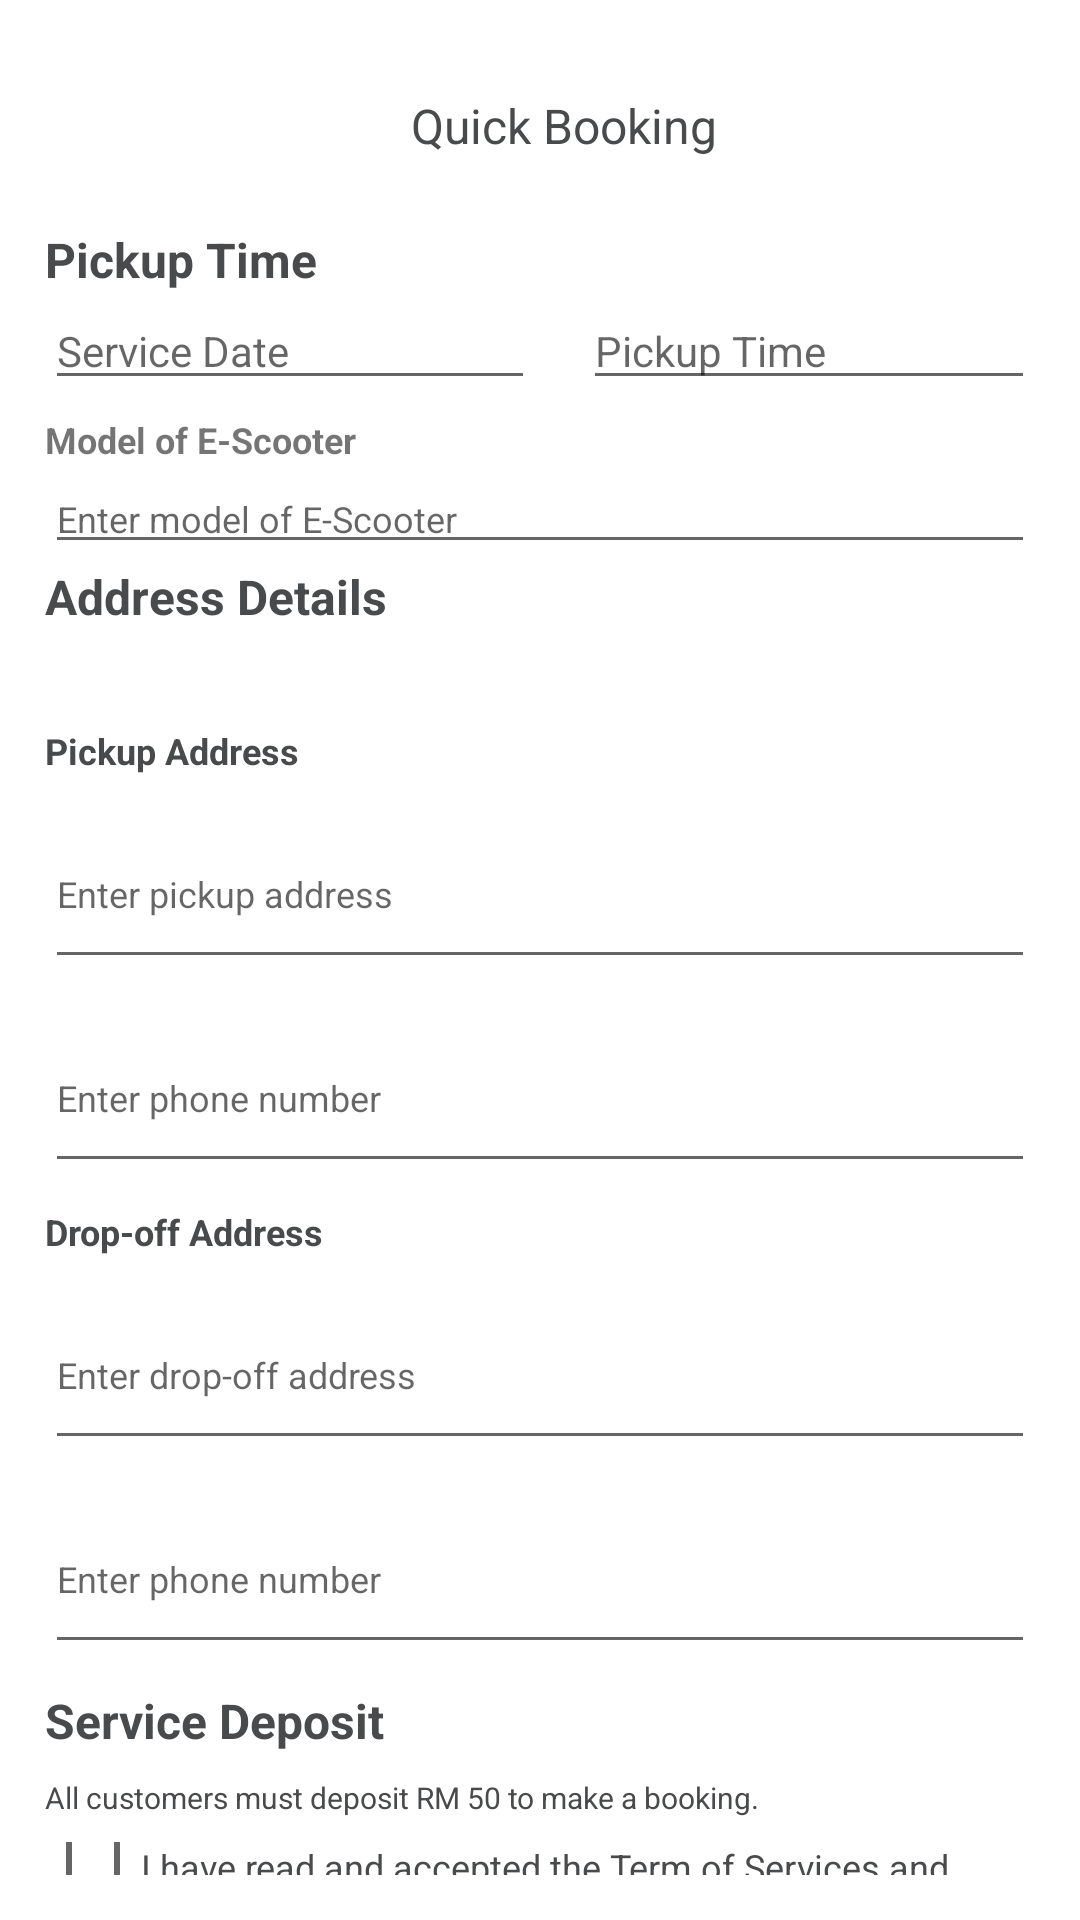

This screen was rendered from an Android layout file. Write that file and the resources it references.
<!-- AndroidManifest.xml: application theme Theme.SCOOT -->
<!-- res/layout/activity_quick_booking.xml -->
<?xml version="1.0" encoding="utf-8"?>
<LinearLayout xmlns:android="http://schemas.android.com/apk/res/android"
    xmlns:app="http://schemas.android.com/apk/res-auto"
    xmlns:tools="http://schemas.android.com/tools"
    android:layout_width="match_parent"
    android:layout_height="match_parent"
    android:orientation="vertical"
    android:padding="15dp"
    tools:context=".QuickBooking">

    <RelativeLayout
        android:id="@+id/relativeLayout"
        android:layout_width="match_parent"
        android:layout_height="wrap_content"
        android:padding="16dp"
        app:layout_constraintTop_toTopOf="parent">

        <ImageView
            android:id="@+id/back_button"
            android:layout_width="wrap_content"
            android:layout_height="wrap_content"
            android:onClick="backButton"
            android:src="@drawable/ic_baseline_arrow_back_ios_24" />

        <TextView
            android:layout_width="match_parent"
            android:layout_height="wrap_content"
            android:layout_marginStart="16dp"
            android:layout_toEndOf="@+id/back_button"
            android:gravity="center"
            android:text="Quick Booking"
            android:textColor="#494a4b"
            android:textSize="16dp" />

    </RelativeLayout>

    <TextView
        android:id="@+id/pickupT"
        android:layout_width="wrap_content"
        android:layout_height="wrap_content"
        android:layout_marginTop="7dp"
        android:text="Pickup Time"
        android:textColor="#494a4b"
        android:textSize="16sp"
        android:textStyle="bold" />

    <LinearLayout
        android:id="@+id/linearLayout3"
        android:layout_width="match_parent"
        android:layout_height="41dp"
        android:orientation="horizontal"
        tools:context=".QuickBooking">

        <EditText
            android:id="@+id/servDate"
            android:layout_width="wrap_content"
            android:layout_height="wrap_content"
            android:layout_marginRight="16dp"
            android:ems="10"
            android:hint="Service Date"
            android:inputType="date"
            android:textSize="14sp" />

        <EditText
            android:id="@+id/servTime"
            android:layout_width="match_parent"
            android:layout_height="wrap_content"
            android:ems="10"
            android:hint="Pickup Time"
            android:inputType="time"
            android:textSize="14sp" />

    </LinearLayout>

    <LinearLayout
        android:layout_width="match_parent"
        android:layout_height="wrap_content"
        android:orientation="vertical"
        app:layout_constraintBottom_toTopOf="@+id/addDetails"
        app:layout_constraintEnd_toEndOf="parent"
        app:layout_constraintStart_toStartOf="parent"
        app:layout_constraintTop_toBottomOf="@+id/linearLayout3">

        <TextView
            android:layout_width="match_parent"
            android:layout_height="wrap_content"
            android:text="Model of E-Scooter"
            android:textSize="12sp"
            android:textStyle="bold" />

        <EditText
            android:id="@+id/ETModel"
            android:layout_width="match_parent"
            android:layout_height="wrap_content"
            android:ems="10"
            android:hint="Enter model of E-Scooter"
            android:textSize="12sp" />

    </LinearLayout>

    <TextView
        android:id="@+id/addDetails"
        android:layout_width="match_parent"
        android:layout_height="46dp"
        android:text="Address Details"
        android:textColor="#494a4b"
        android:textSize="16sp"
        android:textStyle="bold"
        app:layout_constraintEnd_toEndOf="parent"
        app:layout_constraintHorizontal_bias="0.0"
        app:layout_constraintStart_toStartOf="parent"
        tools:layout_editor_absoluteY="173dp" />

    <TextView
        android:id="@+id/pickupAdd"
        android:layout_width="match_parent"
        android:layout_height="wrap_content"
        android:layout_marginTop="8dp"
        android:text="Pickup Address"
        android:textColor="#494a4b"
        android:textSize="12sp"
        android:textStyle="bold"
        app:layout_constraintEnd_toEndOf="parent"
        app:layout_constraintHorizontal_bias="0.0"
        app:layout_constraintStart_toStartOf="parent"
        app:layout_constraintTop_toBottomOf="@+id/addDetails" />

    <EditText
        android:id="@+id/pickupAddText"
        android:layout_width="match_parent"
        android:layout_height="60dp"
        android:layout_marginTop="8dp"
        android:ems="10"
        android:hint="Enter pickup address"
        android:inputType="textPostalAddress"
        android:textColor="#494a4b"
        android:textSize="12sp"
        app:layout_constraintEnd_toEndOf="parent"
        app:layout_constraintHorizontal_bias="0.0"
        app:layout_constraintStart_toStartOf="parent"
        app:layout_constraintTop_toBottomOf="@+id/pickupAdd" />

    <EditText
        android:id="@+id/pickphone"
        android:layout_width="match_parent"
        android:layout_height="60dp"
        android:layout_marginTop="8dp"
        android:ems="10"
        android:hint="Enter phone number"
        android:inputType="phone"
        android:textColor="#494a4b"
        android:textSize="12sp"
        app:layout_constraintEnd_toEndOf="parent"
        app:layout_constraintHorizontal_bias="0.0"
        app:layout_constraintStart_toStartOf="parent"
        app:layout_constraintTop_toBottomOf="@+id/pickupAddText" />

    <TextView
        android:id="@+id/dropoffAdd"
        android:layout_width="match_parent"
        android:layout_height="wrap_content"
        android:layout_marginTop="8dp"
        android:text="Drop-off Address"
        android:textColor="#494a4b"
        android:textSize="12sp"
        android:textStyle="bold"
        app:layout_constraintEnd_toEndOf="parent"
        app:layout_constraintHorizontal_bias="0.0"
        app:layout_constraintStart_toStartOf="parent"
        app:layout_constraintTop_toBottomOf="@+id/pickphone" />

    <EditText
        android:id="@+id/dropoffAddText"
        android:layout_width="match_parent"
        android:layout_height="60dp"
        android:layout_marginTop="8dp"
        android:ems="10"
        android:hint="Enter drop-off address"
        android:inputType="textPostalAddress"
        android:textColor="#494a4b"
        android:textSize="12sp"
        app:layout_constraintEnd_toEndOf="parent"
        app:layout_constraintHorizontal_bias="0.0"
        app:layout_constraintStart_toStartOf="parent"
        app:layout_constraintTop_toBottomOf="@+id/dropoffAdd" />

    <EditText
        android:id="@+id/dropphone"
        android:layout_width="match_parent"
        android:layout_height="60dp"
        android:layout_marginTop="8dp"
        android:ems="10"
        android:hint="Enter phone number"
        android:inputType="phone"
        android:textColor="#494a4b"
        android:textSize="12sp"
        app:layout_constraintEnd_toEndOf="parent"
        app:layout_constraintHorizontal_bias="0.0"
        app:layout_constraintStart_toStartOf="parent"
        app:layout_constraintTop_toBottomOf="@+id/dropoffAddText" />

    <TextView
        android:id="@+id/servDep"
        android:layout_width="match_parent"
        android:layout_height="wrap_content"
        android:layout_marginTop="8dp"
        android:text="Service Deposit"
        android:textColor="#494a4b"
        android:textSize="16sp"
        android:textStyle="bold"
        app:layout_constraintEnd_toEndOf="parent"
        app:layout_constraintHorizontal_bias="0.0"
        app:layout_constraintStart_toStartOf="parent"
        app:layout_constraintTop_toBottomOf="@+id/dropphone" />

    <TextView
        android:id="@+id/textv"
        android:layout_width="match_parent"
        android:layout_height="wrap_content"
        android:layout_marginTop="8dp"
        android:text="All customers must deposit RM 50 to make a booking."
        android:textColor="#494a4b"
        android:textSize="10sp"
        app:layout_constraintEnd_toEndOf="parent"
        app:layout_constraintHorizontal_bias="0.0"
        app:layout_constraintStart_toStartOf="parent"
        app:layout_constraintTop_toBottomOf="@+id/servDep" />

    <CheckBox
        android:id="@+id/Terms"
        android:layout_width="match_parent"
        android:layout_height="wrap_content"
        android:layout_marginTop="8dp"
        android:text="I have read and accepted the Term of Services and Privacy Policy."
        android:textColor="#494a4b"
        android:textSize="12sp"
        app:layout_constraintEnd_toEndOf="parent"
        app:layout_constraintHorizontal_bias="0.0"
        app:layout_constraintStart_toStartOf="parent"
        app:layout_constraintTop_toBottomOf="@+id/textv" />

    <Button
        android:id="@+id/BookNowButton"
        android:layout_width="match_parent"
        android:layout_height="wrap_content"
        android:layout_marginTop="8dp"
        android:background="@drawable/rounded_button"
        android:onClick="onBookNow"
        android:text="Book Now"
        android:textAllCaps="false"
        android:textColor="#fff"
        android:textSize="16sp"
        app:layout_constraintTop_toBottomOf="@+id/Terms"
        tools:layout_editor_absoluteX="16dp" />

</LinearLayout>
<!-- resources referenced by this layout -->
<resources>
  <!-- drawable rounded_button (drawable) -->
  <?xml version="1.0" encoding="utf-8"?>
  <shape xmlns:android="http://schemas.android.com/apk/res/android"
      android:shape="rectangle" >
      <corners android:radius="50dp" />
      <solid android:color="#7296f9" />
  </shape>
  <style name="Theme.SCOOT" parent="Theme.MaterialComponents.DayNight.DarkActionBar">
          
          <item name="colorPrimary">#7296F9</item>
          <item name="colorPrimaryVariant">#7296F9</item>
          <item name="colorOnPrimary">@color/white</item>
          
          <item name="colorSecondary">@color/teal_200</item>
          <item name="colorSecondaryVariant">@color/teal_700</item>
          <item name="colorOnSecondary">@color/black</item>
          
          <item name="android:statusBarColor">@color/blue</item>
          
      </style>
  <color name="white">#FFFFFFFF</color>
  <color name="teal_200">#FF03DAC5</color>
  <color name="teal_700">#FF018786</color>
  <color name="black">#FF000000</color>
  <color name="blue">#7296f9</color>
</resources>
